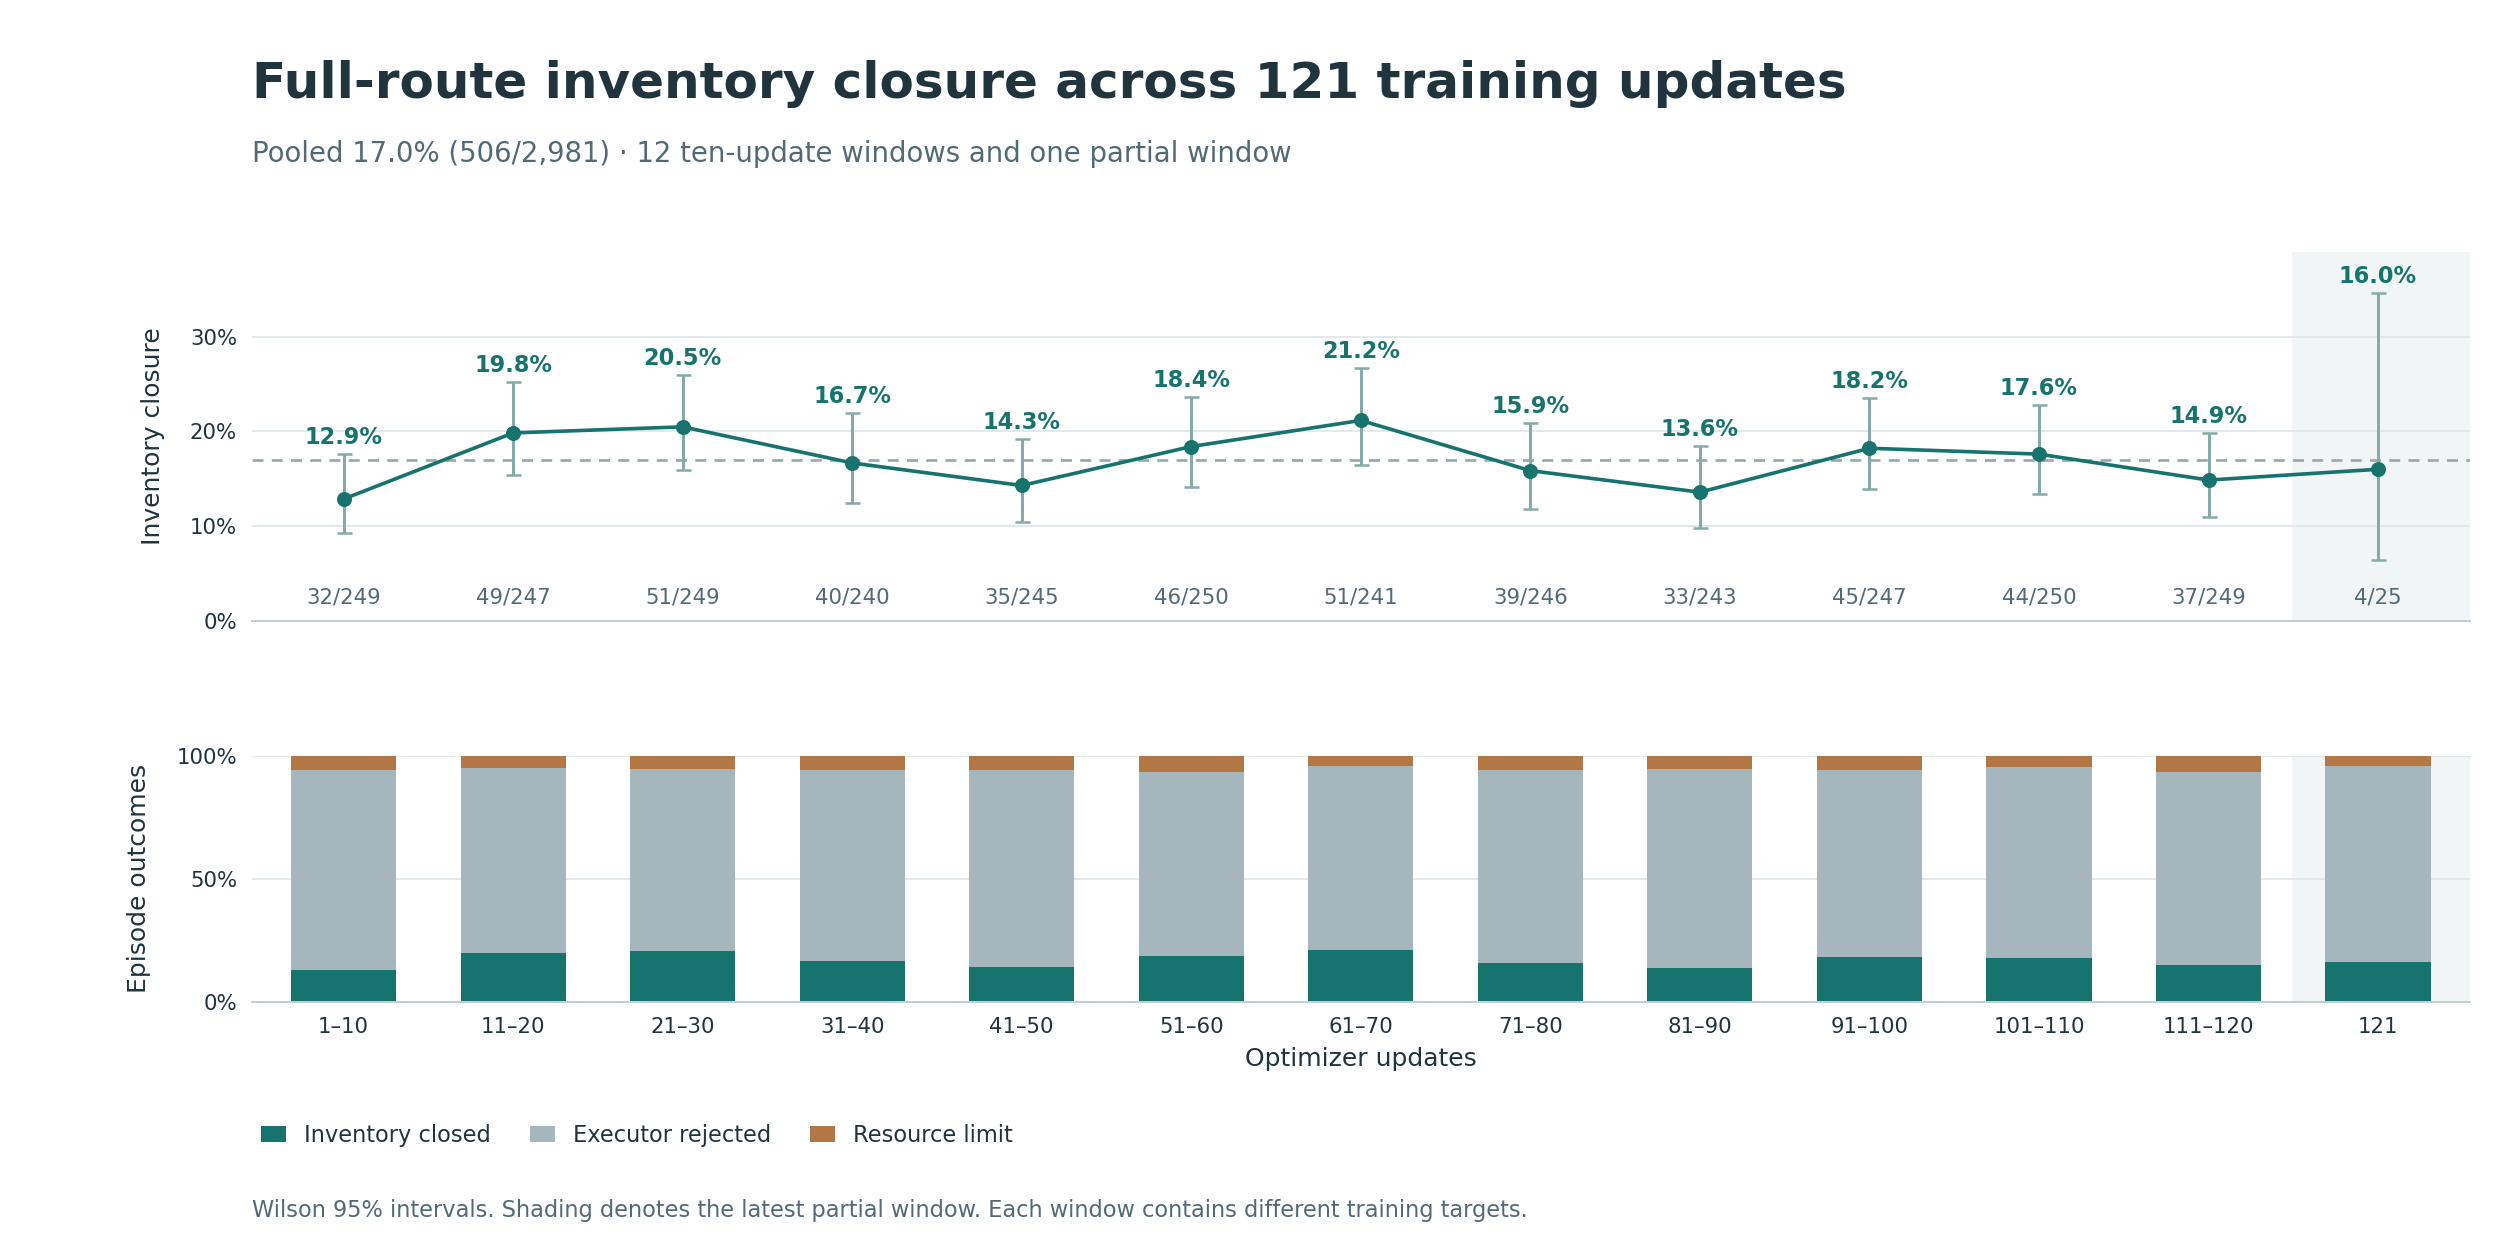

Source data for this figure (header and first rows):
already_stock, budget_limit_rate, budget_limited, closed, closed_rate, completed_native_calls, exec_rejected, first_update, full_targets, last_update, rejected_rate, requires_synthesis, wilson_95_high, wilson_95_low
7, 0.05622, 14, 32, 0.1285, 10565, 203, 1, 256, 10, 0.8153, 249, 0.1758, 0.09252
9, 0.04858, 12, 49, 0.1984, 9477, 186, 11, 256, 20, 0.753, 247, 0.2526, 0.1534
7, 0.05221, 13, 51, 0.2048, 9598, 185, 21, 256, 30, 0.743, 249, 0.2592, 0.1594
16, 0.05833, 14, 40, 0.1667, 9761, 186, 31, 256, 40, 0.775, 240, 0.219, 0.1248
11, 0.05714, 14, 35, 0.1429, 10081, 196, 41, 256, 50, 0.8, 245, 0.1922, 0.1045
6, 0.064, 16, 46, 0.184, 10069, 188, 51, 256, 60, 0.752, 250, 0.2367, 0.1409
15, 0.04149, 10, 51, 0.2116, 9025, 180, 61, 256, 70, 0.7469, 241, 0.2675, 0.1648
10, 0.05691, 14, 39, 0.1585, 9227, 193, 71, 256, 80, 0.7846, 246, 0.2094, 0.1182
13, 0.0535, 13, 33, 0.1358, 9644, 197, 81, 256, 90, 0.8107, 243, 0.1846, 0.09836
9, 0.05668, 14, 45, 0.1822, 9622, 188, 91, 256, 100, 0.7611, 247, 0.2351, 0.139
6, 0.044, 11, 44, 0.176, 9563, 195, 101, 256, 110, 0.78, 250, 0.228, 0.1338
7, 0.06426, 16, 37, 0.1486, 9661, 196, 111, 256, 120, 0.7871, 249, 0.1981, 0.1098
1, 0.04, 1, 4, 0.16, 954, 20, 121, 26, 121, 0.8, 25, 0.3465, 0.06403
